Run: headless pygame with SDL's dummy video driver; simulated clock (each Clock.tick advances the game by its frame time, no real sleeping); random seed 0; keys injected as events and as key.get_pressed() state; no mouse input.
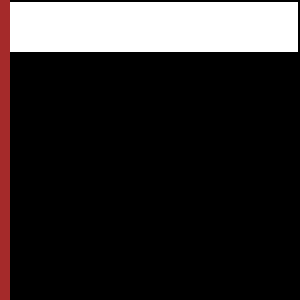
Frame 1 of 4 · flips 1–60 · no input
Frame 2 of 4 · flips 61–180 · tapped SPACE, RETURN · held RIGHT (→), D · screen unchanged from frame 1, image omitted
Frame 3 of 4 · flips 181–300 · held DOWN (↓), S · screen unchanged from frame 2, image omitted
Frame 4 of 4 · flips 301–420 · held LEFT (←), A, UP (↑), W · screen unchanged from frame 3, image omitted

The pygame program that drew these frames:

import pygame


pygame.init()
pygame.display.set_caption('Рисуем флаг')
size = 300, 300
screen = pygame.display.set_mode(size)

pygame.draw.rect(screen, pygame.Color('brown'), (0, 0, 10, 300), 0)
pygame.draw.rect(screen, pygame.Color('white'), (10, 2, 288, 50), 0)

while pygame.event.wait().type != pygame.QUIT:
    pygame.display.flip()

pygame.quit()
